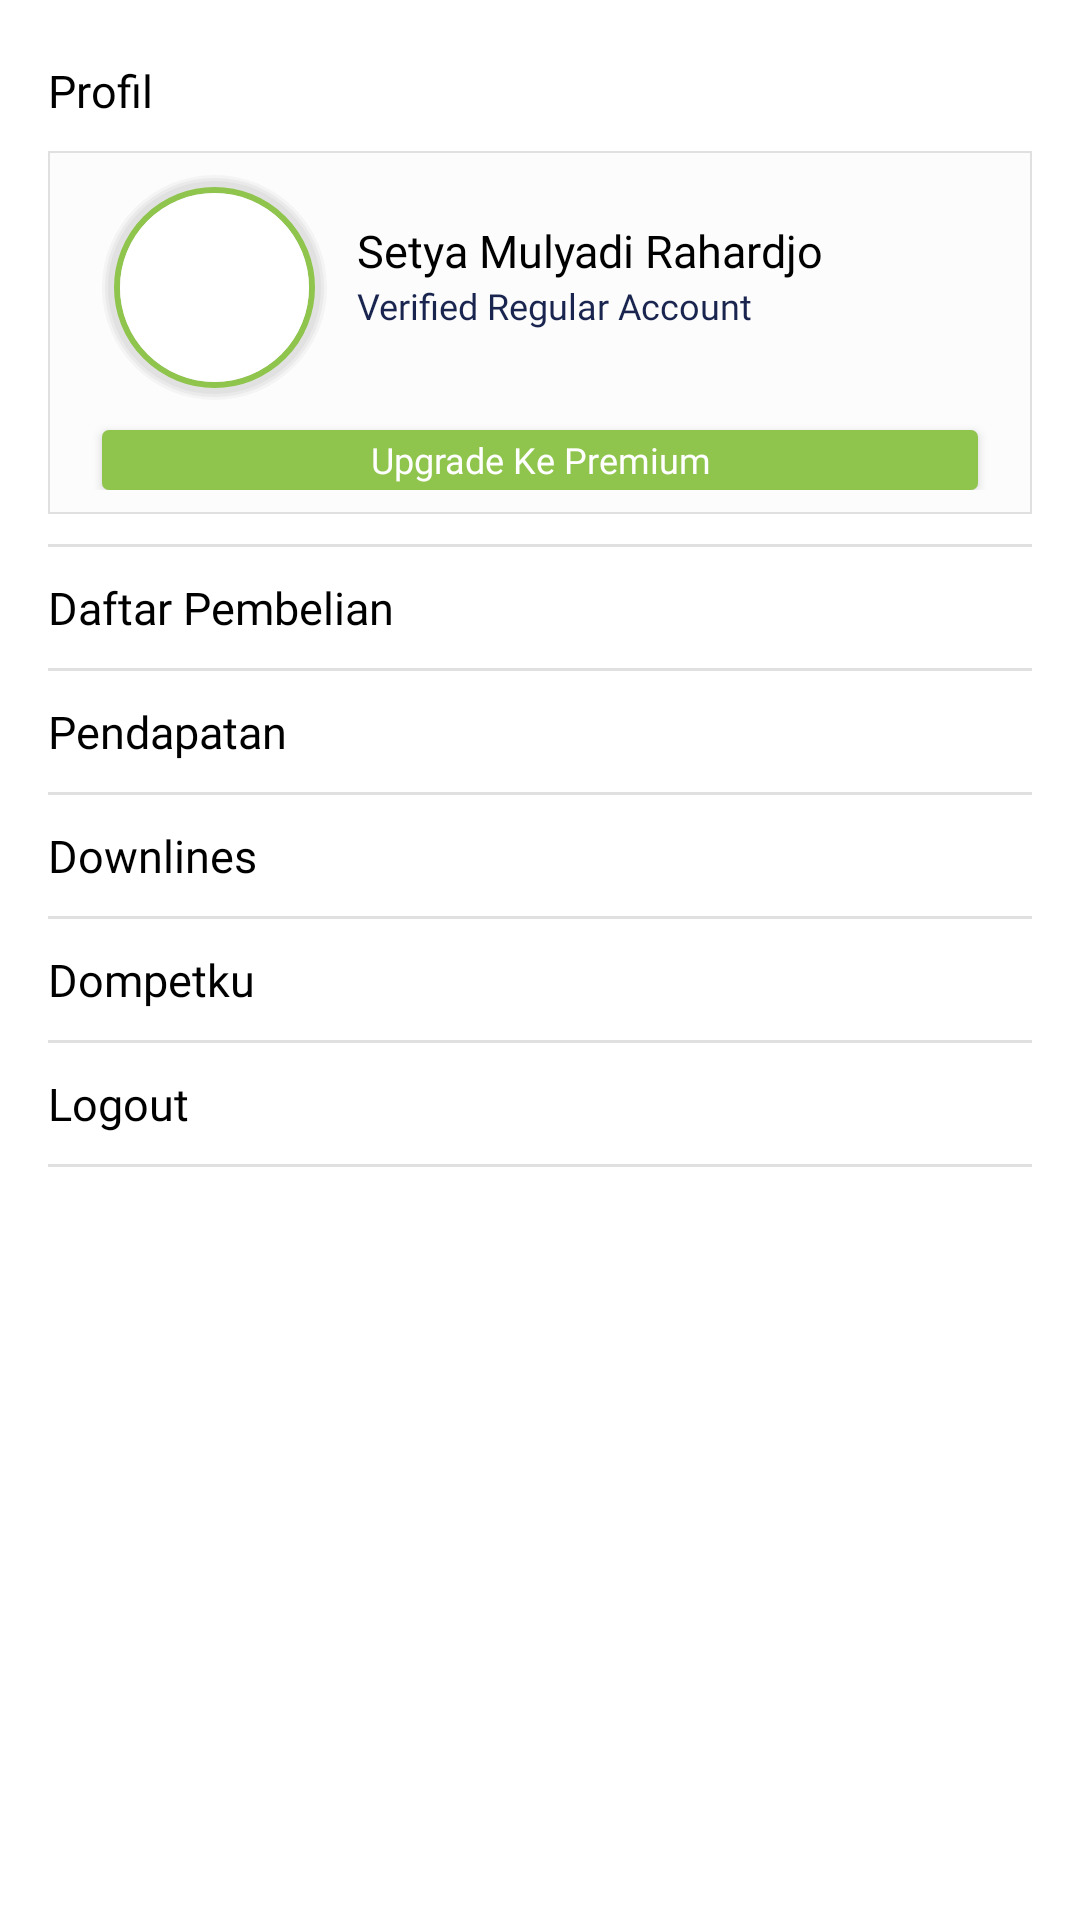

Reconstruct the res/layout file that produces this screen, plus the resources it refers to.
<!-- AndroidManifest.xml: application theme AppTheme -->
<!-- res/layout/fragment_account.xml -->
<?xml version="1.0" encoding="utf-8"?>
<android.support.v4.widget.NestedScrollView xmlns:android="http://schemas.android.com/apk/res/android"
    xmlns:app="http://schemas.android.com/apk/res-auto"
    xmlns:tools="http://schemas.android.com/tools"
    android:layout_width="match_parent"
    android:layout_height="match_parent"
    android:background="@color/white">

    <LinearLayout
        android:layout_width="match_parent"
        android:layout_height="wrap_content"
        android:orientation="vertical">

        <TextView
            android:layout_width="match_parent"
            android:layout_height="wrap_content"
            android:layout_marginLeft="@dimen/activity_vertical_margin"
            android:layout_marginRight="@dimen/activity_vertical_margin"
            android:layout_marginTop="20dp"
            android:fontFamily="@font/proximanova_regular"
            android:text="@string/profile"
            android:textSize="15dp"
            android:textColor="@color/black"
            />

        <LinearLayout
            android:layout_width="match_parent"
            android:layout_height="match_parent"
            android:layout_marginLeft="@dimen/activity_vertical_margin"
            android:layout_marginRight="@dimen/activity_vertical_margin"
            android:layout_marginTop="10dp"
            android:background="@drawable/shape_border"
            android:padding="@dimen/activity_horizontal_padding"
            android:orientation="vertical">

            <LinearLayout
                android:layout_width="match_parent"
                android:layout_height="wrap_content"
                android:orientation="horizontal">

                <FrameLayout
                    android:layout_width="75dp"
                    android:layout_height="75dp"
                    android:layout_marginLeft="10dp"
                    android:layout_marginRight="10dp"
                    android:background="@drawable/shape_circle_green">

                    <ImageView
                        android:id="@+id/ivProfilePicture"
                        android:layout_width="match_parent"
                        android:layout_height="match_parent"
                         />

                </FrameLayout>



                <LinearLayout
                    android:layout_width="match_parent"
                    android:layout_height="match_parent"
                    android:orientation="vertical">

                    <TextView
                        android:layout_width="wrap_content"
                        android:layout_height="wrap_content"
                        android:layout_marginTop="15dp"
                        android:fontFamily="@font/proximanova_regular"
                        android:text="Setya Mulyadi Rahardjo"
                        android:textSize="15dp"
                        android:textColor="@color/black"
                        />

                    <TextView
                        android:layout_width="wrap_content"
                        android:layout_height="wrap_content"
                        android:fontFamily="@font/proximanova_lightitalic"
                        android:text="Verified Regular Account"
                        android:textSize="12dp"
                        android:textColor="@color/colorPrimaryDark"
                        />

                </LinearLayout>

            </LinearLayout>

            <Button
                android:id="@+id/btnUpgradePremium"
                android:layout_width="match_parent"
                android:layout_marginLeft="10dp"
                android:layout_marginRight="10dp"
                android:layout_height="20dp"
                android:layout_marginTop="10dp"
                android:background="@drawable/shape_button_green"
                android:fontFamily="@font/proximanova_regular"
                android:text="@string/upgrade_premium"
                android:textAllCaps="false"
                android:textColor="@color/white"
                android:textSize="12dp" />

        </LinearLayout>

        <View style="@style/horizontal_gray_divider"
            android:layout_height="1dp"
            android:layout_marginLeft="@dimen/activity_vertical_margin"
            android:layout_marginRight="@dimen/activity_vertical_margin"
            android:layout_marginTop="10dp"
            />

        <TextView
            android:id="@+id/tvPurchaseList"
            android:layout_width="match_parent"
            android:layout_height="wrap_content"
            android:layout_marginLeft="@dimen/activity_vertical_margin"
            android:layout_marginRight="@dimen/activity_vertical_margin"
            android:layout_marginTop="10dp"
            android:fontFamily="@font/proximanova_regular"
            android:text="@string/purchase_list"
            android:textSize="15dp"
            android:background="?android:attr/selectableItemBackground"
            android:textColor="@color/black"
            />

        <View style="@style/horizontal_gray_divider"
            android:layout_height="1dp"
            android:layout_marginLeft="@dimen/activity_vertical_margin"
            android:layout_marginRight="@dimen/activity_vertical_margin"
            android:layout_marginTop="10dp"
            />

        <TextView
            android:layout_width="match_parent"
            android:layout_height="wrap_content"
            android:layout_marginLeft="@dimen/activity_vertical_margin"
            android:layout_marginRight="@dimen/activity_vertical_margin"
            android:layout_marginTop="10dp"
            android:fontFamily="@font/proximanova_regular"
            android:text="@string/income"
            android:textSize="15dp"
            android:background="?android:attr/selectableItemBackground"
            android:textColor="@color/black"
            />

        <View style="@style/horizontal_gray_divider"
            android:layout_height="1dp"
            android:layout_marginLeft="@dimen/activity_vertical_margin"
            android:layout_marginRight="@dimen/activity_vertical_margin"
            android:layout_marginTop="10dp"
            />

        <TextView
            android:layout_width="match_parent"
            android:layout_height="wrap_content"
            android:layout_marginLeft="@dimen/activity_vertical_margin"
            android:layout_marginRight="@dimen/activity_vertical_margin"
            android:layout_marginTop="10dp"
            android:fontFamily="@font/proximanova_regular"
            android:text="@string/downlines"
            android:textSize="15dp"
            android:background="?android:attr/selectableItemBackground"
            android:textColor="@color/black"
            />

        <View style="@style/horizontal_gray_divider"
            android:layout_height="1dp"
            android:layout_marginLeft="@dimen/activity_vertical_margin"
            android:layout_marginRight="@dimen/activity_vertical_margin"
            android:layout_marginTop="10dp"
            />

        <TextView
            android:layout_width="match_parent"
            android:layout_height="wrap_content"
            android:layout_marginLeft="@dimen/activity_vertical_margin"
            android:layout_marginRight="@dimen/activity_vertical_margin"
            android:layout_marginTop="10dp"
            android:fontFamily="@font/proximanova_regular"
            android:text="@string/my_wallet"
            android:textSize="15dp"
            android:background="?android:attr/selectableItemBackground"
            android:textColor="@color/black"
            />

        <View style="@style/horizontal_gray_divider"
            android:layout_height="1dp"
            android:layout_marginLeft="@dimen/activity_vertical_margin"
            android:layout_marginRight="@dimen/activity_vertical_margin"
            android:layout_marginTop="10dp"
            />

        <TextView
            android:layout_width="match_parent"
            android:layout_height="wrap_content"
            android:layout_marginLeft="@dimen/activity_vertical_margin"
            android:layout_marginRight="@dimen/activity_vertical_margin"
            android:layout_marginTop="10dp"
            android:fontFamily="@font/proximanova_regular"
            android:text="@string/logout"
            android:textSize="15dp"
            android:background="?android:attr/selectableItemBackground"
            android:textColor="@color/black"
            />

        <View style="@style/horizontal_gray_divider"
            android:layout_height="1dp"
            android:layout_marginLeft="@dimen/activity_vertical_margin"
            android:layout_marginRight="@dimen/activity_vertical_margin"
            android:layout_marginTop="10dp"
            />


    </LinearLayout>

</android.support.v4.widget.NestedScrollView>
<!-- resources referenced by this layout -->
<resources>
  <color name="black">#000000</color>
  <color name="colorPrimaryDark">#19254F</color>
  <color name="white">#FFFFFF</color>
  <dimen name="activity_horizontal_padding">8dp</dimen>
  <dimen name="activity_vertical_margin">16dp</dimen>
  <!-- drawable shape_border (drawable) -->
  <?xml version="1.0" encoding="utf-8"?>
  <shape xmlns:android="http://schemas.android.com/apk/res/android" android:shape="rectangle" >
      <solid android:color="@color/light_gray" />
      <stroke android:width="0.5dp" android:color="@color/gray"/>
  </shape>
  <!-- drawable shape_button_green (drawable) -->
  <?xml version="1.0" encoding="utf-8"?>
  <shape xmlns:android="http://schemas.android.com/apk/res/android"
      android:shape="rectangle" android:padding="10dp">
      <solid android:color="@color/light_green"/>
      <corners
          android:bottomRightRadius="2dp"
          android:bottomLeftRadius="2dp"
          android:topLeftRadius="2dp"
          android:topRightRadius="2dp"/>
      <stroke android:width="0.5dp" android:color="@color/light_green" />
  </shape>
  <!-- drawable shape_circle_green (drawable) -->
  <layer-list xmlns:android="http://schemas.android.com/apk/res/android" >
  
      
      <item>
          <shape android:shape="oval">
              <padding
                  android:bottom="1dp"
                  android:left="1dp"
                  android:right="1dp"
                  android:top="1dp" />
  
              <solid android:color="#30CCCCCC" />
  
              <corners android:radius="4dp" />
          </shape>
      </item>
      <item>
          <shape android:shape="oval">
              <padding
                  android:bottom="1dp"
                  android:left="1dp"
                  android:right="1dp"
                  android:top="1dp" />
  
              <solid android:color="#40CCCCCC" />
  
              <corners android:radius="4dp" />
          </shape>
      </item>
      <item>
          <shape android:shape="oval">
              <padding
                  android:bottom="2dp"
                  android:left="2dp"
                  android:right="2dp"
                  android:top="2dp" />
  
              <solid android:color="#50CCCCCC" />
  
              <corners android:radius="3dp" />
          </shape>
      </item>
  
      
  
      <item>
          <shape android:shape="oval">
              <padding
                  android:bottom="2dp"
                  android:left="2dp"
                  android:right="2dp"
                  android:top="2dp" />
  
              <stroke
                  android:width="2dp"
                  android:color="@color/light_green"/>
  
              <corners android:radius="3dp" />
          </shape>
      </item>
  
      
      <item>
          <shape android:shape="oval">
              <solid android:color="@android:color/white" />
  
              <corners android:radius="3dp" />
          </shape>
      </item>
  
  </layer-list>
  <string name="downlines">Downlines</string>
  <string name="income">Pendapatan</string>
  <string name="logout">Logout</string>
  <string name="my_wallet">Dompetku</string>
  <string name="profile">Profil</string>
  <string name="purchase_list">Daftar Pembelian</string>
  <string name="upgrade_premium">Upgrade Ke Premium</string>
  <style name="horizontal_gray_divider">
          <item name="android:layout_width">match_parent</item>
          <item name="android:layout_height">2dp</item>
          <item name="android:background">@color/gray</item>
      </style>
  <style name="AppTheme" parent="Theme.AppCompat.Light.NoActionBar">
          
          <item name="colorPrimary">@color/colorPrimary</item>
          <item name="colorPrimaryDark">@color/colorPrimaryDark</item>
          <item name="colorAccent">@color/colorAccent</item>
      </style>
  <color name="light_gray">#FCFCFC</color>
  <color name="gray">#E0E0E0</color>
  <color name="light_green">#8FC44D</color>
  <color name="colorPrimary">#19254F</color>
  <color name="colorAccent">#D81B60</color>
</resources>
